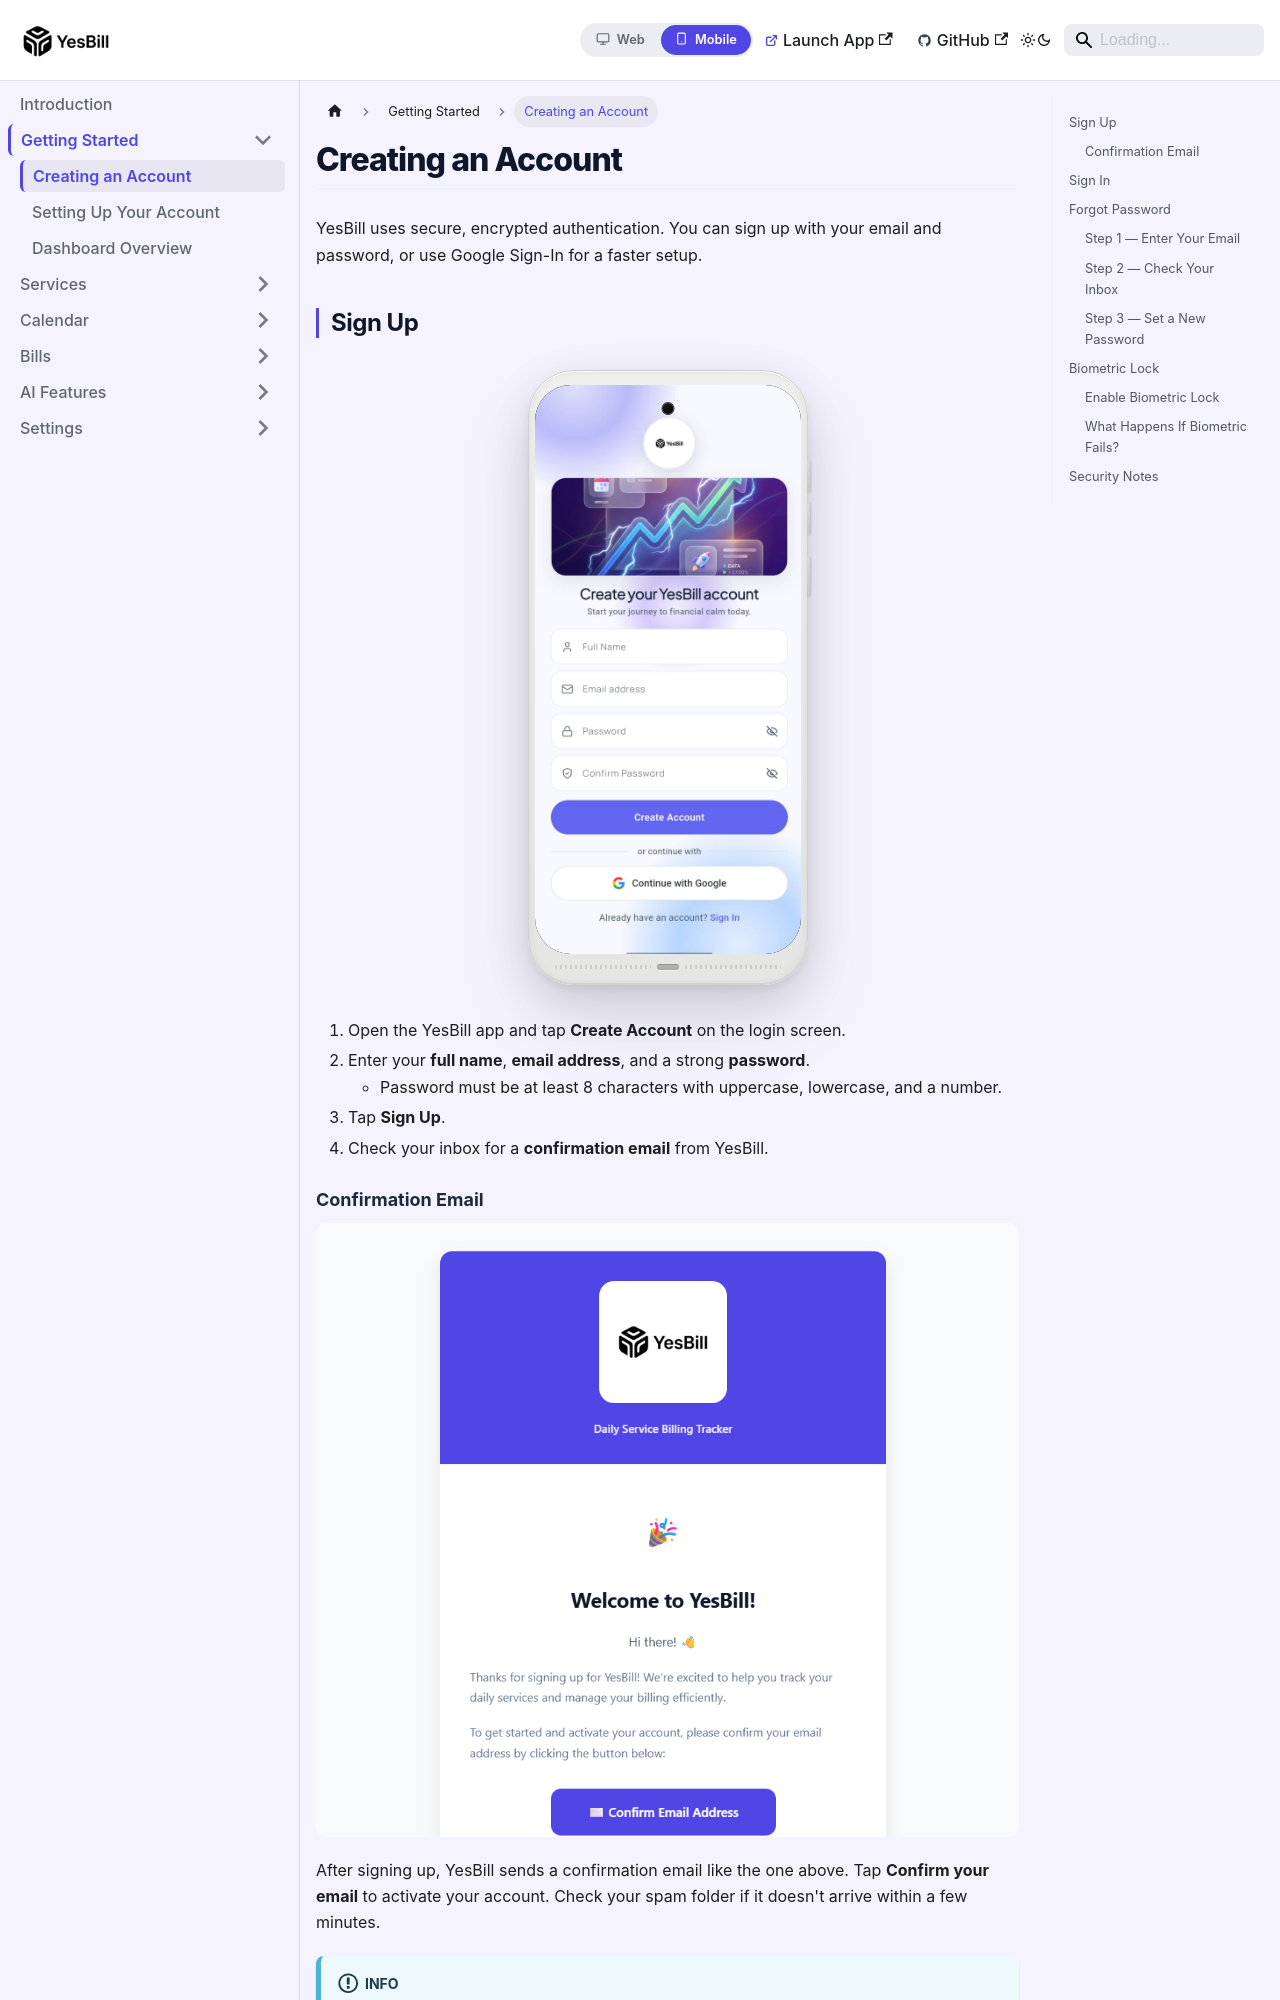

repository: Ishan96Dev/YesBill · page: docs/mobile/getting-started/creating-account/index.html · generator: docusaurus

---
id: creating-account
title: Creating an Account
sidebar_position: 1
displayed_sidebar: mobileSidebar
---

# Creating an Account

YesBill uses secure, encrypted authentication. You can sign up with your email and password, or use Google Sign-In for a faster setup.

## Sign Up

<PhoneFrame src="/img/screenshots/mobile/Create-account-screen-01.jpeg" alt="Create account screen" />

1. Open the YesBill app and tap **Create Account** on the login screen.
2. Enter your **full name**, **email address**, and a strong **password**.
   - Password must be at least 8 characters with uppercase, lowercase, and a number.
3. Tap **Sign Up**.
4. Check your inbox for a **confirmation email** from YesBill.

### Confirmation Email

![Confirmation email from YesBill](/img/screenshots/Confirm-Signup-Mail-01.png)

After signing up, YesBill sends a confirmation email like the one above. Tap **Confirm your email** to activate your account. Check your spam folder if it doesn't arrive within a few minutes.

:::info
You must verify your email before you can sign in.
:::
